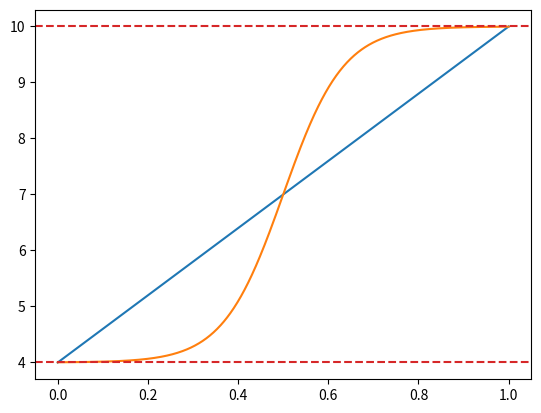

The script that saved this image:
import numpy as np
import matplotlib.pyplot as plt

def linear_interpolation(t, start, end):
	scale = end-start
	shift = start

	return scale*t + shift

def sigmoid(t, s):
	return 1/(1 + np.exp(-s*t))

def sigmoid_interpolation(t, start, end, s):
	scale = (end-start)
	shift = start

	return scale*sigmoid(t-0.5, s) + shift


ts = np.linspace(0, 1, 1000)

start = 4
end = 10

linear = linear_interpolation(ts, start, end)
sigmoid = sigmoid_interpolation(ts, start, end, 15)

plt.plot(ts, linear, label = "linear interpolation")
plt.plot(ts, sigmoid, label = "sigmoid interpolation")

plt.axhline(start, linestyle="--", color = "tab:red")
plt.axhline(end, linestyle="--", color = "tab:red")

plt.show()